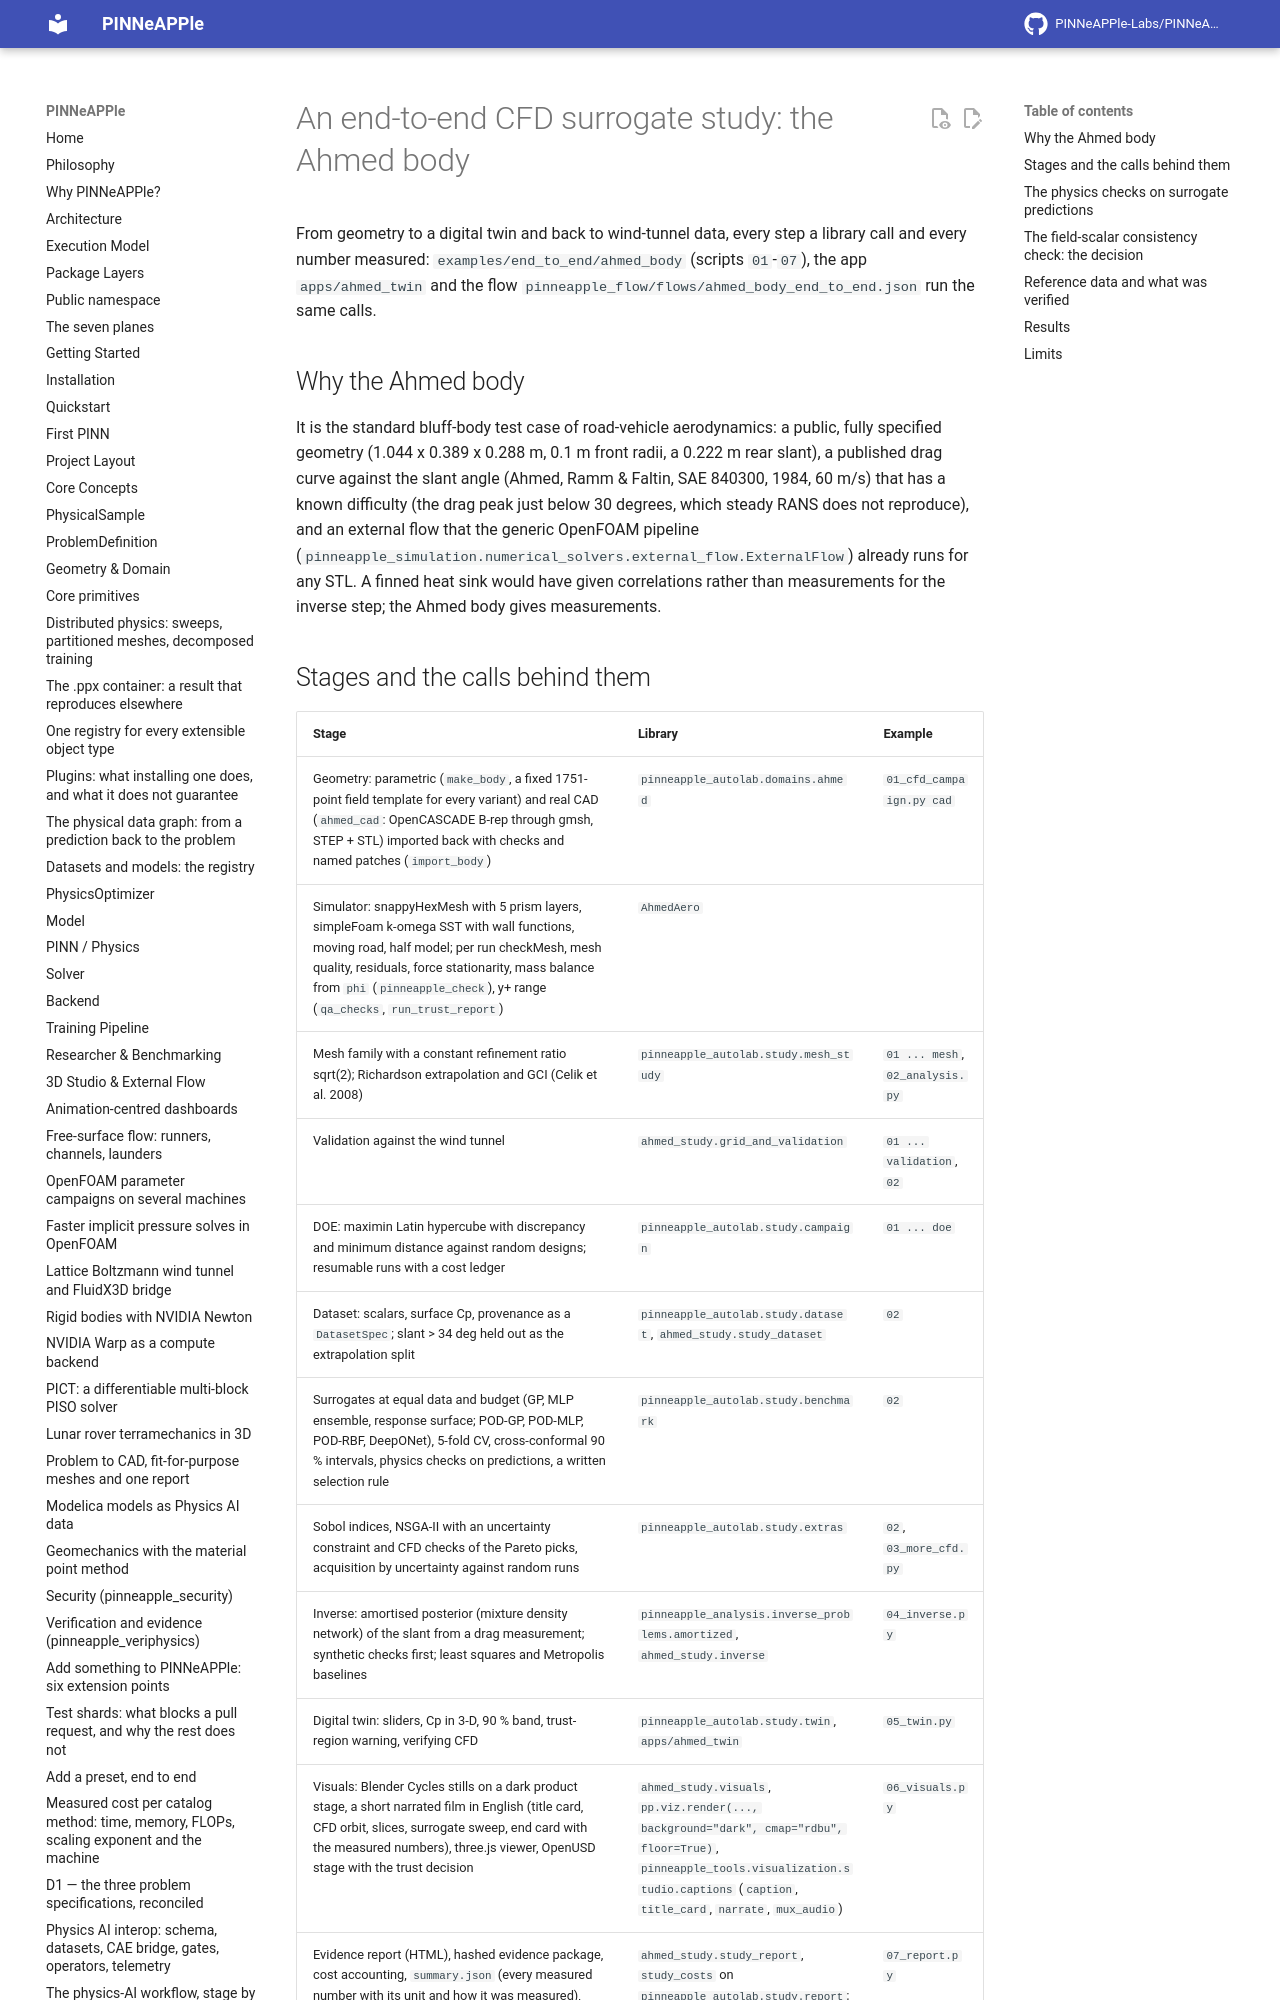

repository: PINNeAPPle-Labs/PINNeAPPle · page: guides/ahmed_body_end_to_end/index.html · generator: mkdocs

# An end-to-end CFD surrogate study: the Ahmed body

From geometry to a digital twin and back to wind-tunnel data, every step a library call and every number measured:
`examples/end_to_end/ahmed_body` (scripts `01`-`07`), the app `apps/ahmed_twin` and the flow
`pinneapple_flow/flows/ahmed_body_end_to_end.json` run the same calls.

## Why the Ahmed body

It is the standard bluff-body test case of road-vehicle aerodynamics: a public, fully specified geometry
(1.044 x 0.389 x 0.288 m, 0.1 m front radii, a 0.222 m rear slant), a published drag curve against the slant angle
(Ahmed, Ramm & Faltin, SAE 840300, 1984, 60 m/s) that has a known difficulty (the drag peak just below 30 degrees,
which steady RANS does not reproduce), and an external flow that the generic OpenFOAM pipeline
(`pinneapple_simulation.numerical_solvers.external_flow.ExternalFlow`) already runs for any STL. A finned heat sink
would have given correlations rather than measurements for the inverse step; the Ahmed body gives measurements.
